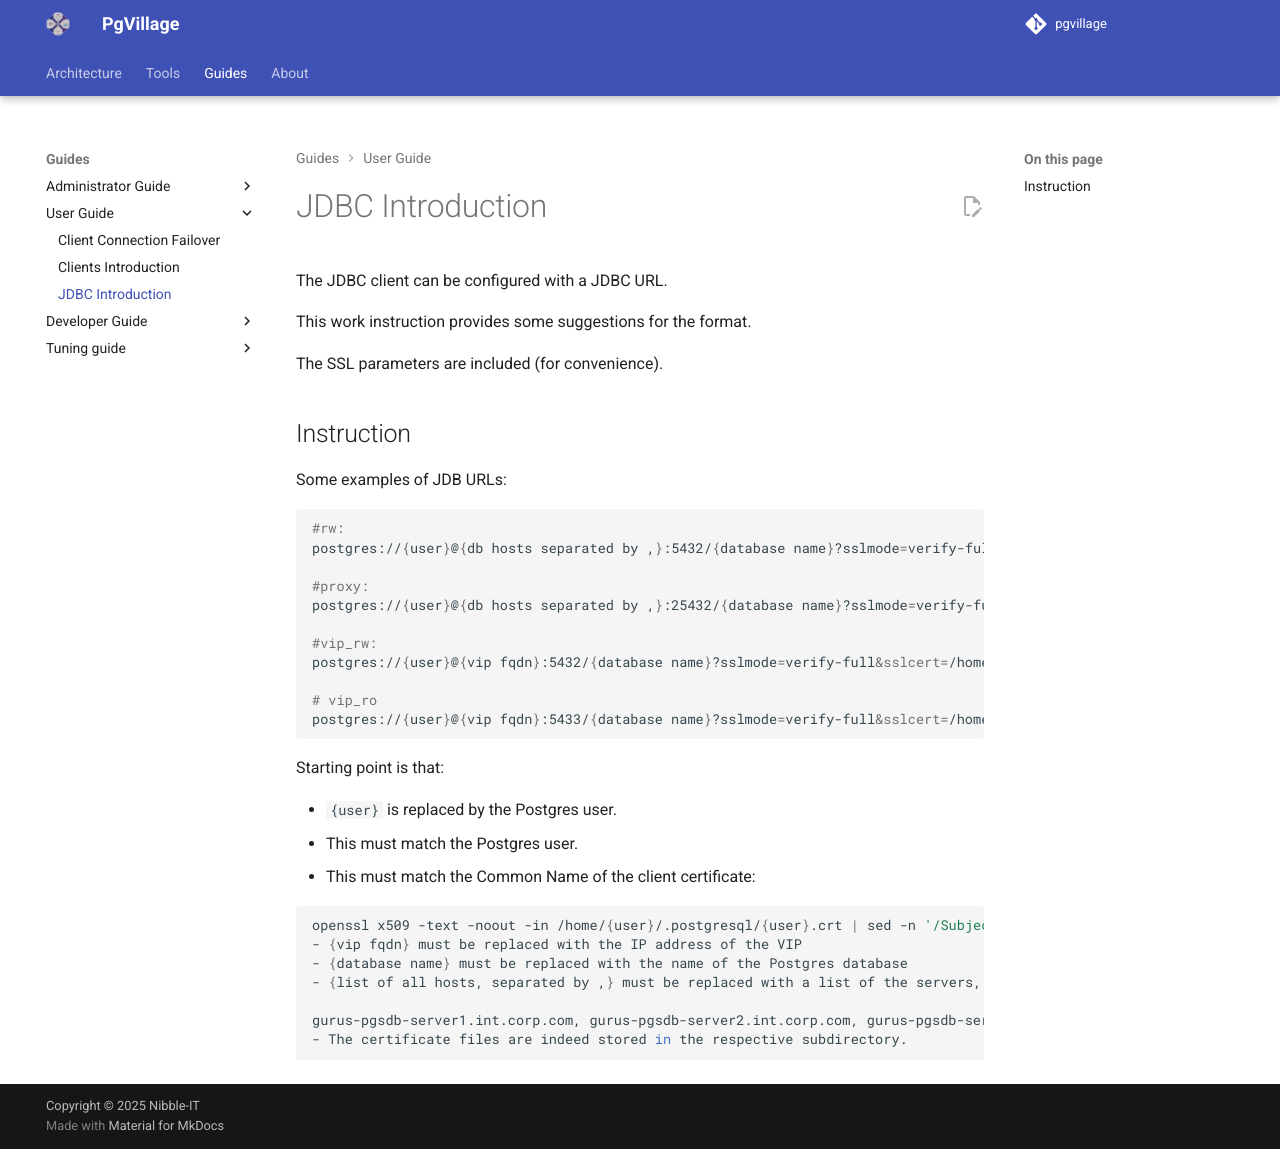

repository: pgvillage/pgvillage · page: v1.2.x/users-guide/jdbc/index.html · generator: mkdocs

# JDBC Introduction

The JDBC client can be configured with a JDBC URL.

This work instruction provides some suggestions for the format.

The SSL parameters are included (for convenience).

## Instruction

Some examples of JDB URLs:

```bash
#rw:
postgres://{user}@{db hosts separated by ,}:5432/{database name}?sslmode=verify-full&sslcert=/home/{user}/.postgresql/{user}.crt&sslkey=/home/{user}/.postgresql/{user}.key&sslrootcert=/home/{user}/.postgresql/root.crt

#proxy:
postgres://{user}@{db hosts separated by ,}:25432/{database name}?sslmode=verify-full&sslcert=/home/{user}/.postgresql/{user}.crt&sslkey=/home/{user}/.postgresql/{user}.key&sslrootcert=/home/{user}/.postgresql/root.crt

#vip_rw:
postgres://{user}@{vip fqdn}:5432/{database name}?sslmode=verify-full&sslcert=/home/{user}/.postgresql/{user}.crt&sslkey=/home/{user}/.postgresql/{user}.key&sslrootcert=/home/{user}/.postgresql/root.crt

# vip_ro
postgres://{user}@{vip fqdn}:5433/{database name}?sslmode=verify-full&sslcert=/home/{user}/.postgresql/{user}.crt&sslkey=/home/{user}/.postgresql/{user}.key&sslrootcert=/home/{user}/.postgresql/root.crt
```

Starting point is that:

- `{user}` is replaced by the Postgres user.  
  - This must match the Postgres user.  
  - This must match the Common Name of the client certificate:  

```bash
openssl x509 -text -noout -in /home/{user}/.postgresql/{user}.crt | sed -n '/Subject:/{s/.\*= //;p}'
- {vip fqdn} must be replaced with the IP address of the VIP
- {database name} must be replaced with the name of the Postgres database
- {list of all hosts, separated by ,} must be replaced with a list of the servers, etc.

gurus-pgsdb-server1.int.corp.com, gurus-pgsdb-server2.int.corp.com, gurus-pgsdb-server3.int.corp.com
- The certificate files are indeed stored in the respective subdirectory.
```
